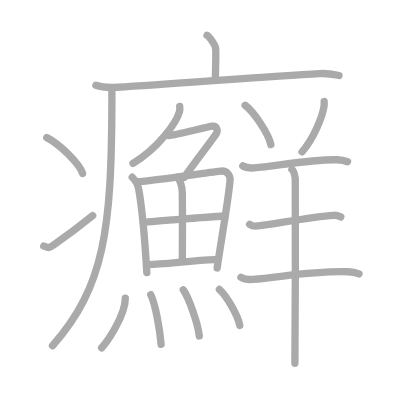
t = 0.00 s
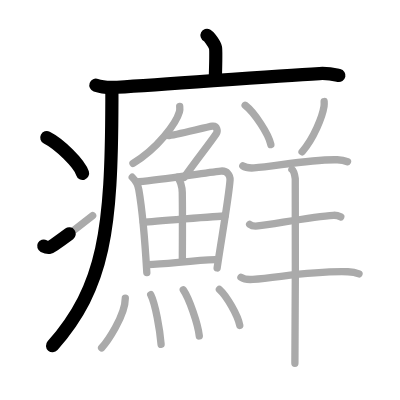
t = 4.50 s
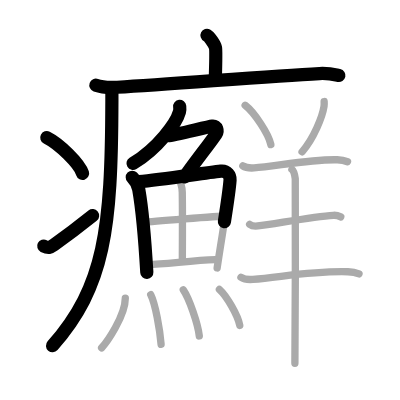
t = 8.75 s
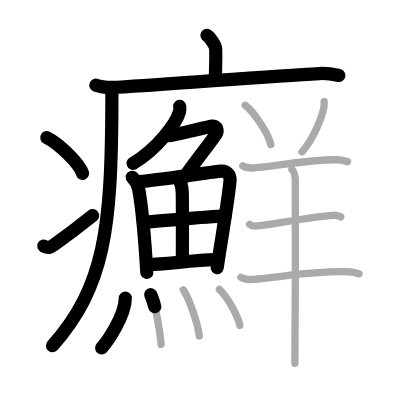
t = 13.25 s
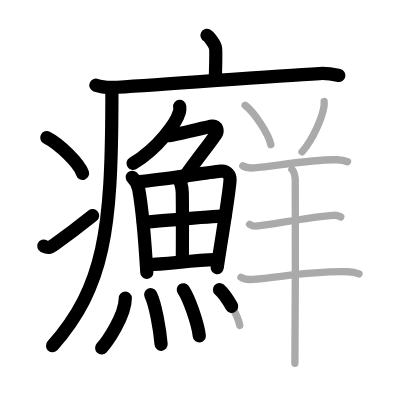
t = 15.50 s
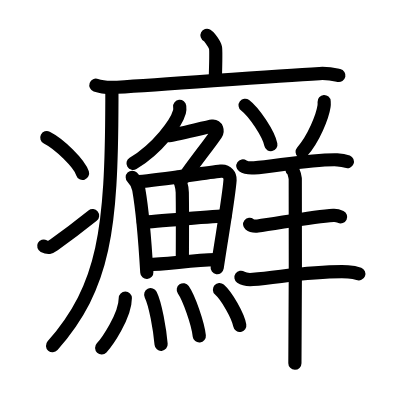
t = 22.00 s

The animated SVG that drew these frames (rendered in a browser with its animation timeline set to each time). Animation: 22 SMIL elements (animate=22); one cycle of 22.00 s.

<?xml version="1.0" standalone="no"?>
<!DOCTYPE svg PUBLIC "-//W3C//DTD SVG 1.1//EN"   "http://www.w3.org/Graphics/SVG/1.1/DTD/svg11.dtd">
<svg width="400px" height="400px"  version="1.1" xmlns="http://www.w3.org/2000/svg">
  <defs>
    <marker id="Triangle" viewBox="0 0 10 10" refX="0" refY="5" markerUnits="strokeWidth" markerWidth="3" style="stroke-opacity:0%;fill:#aaaaaa;" markerHeight="2" orient="auto">
      <path d="M 0 0 L 10 5 L 0 10 z" />
    </marker>
    
    <marker id="Arrow" viewBox="0 0 10 10" refX="5" refY="5" markerUnits="strokeWidth" markerWidth="1.8" style="stroke-opacity:0%;fill:#770000;" markerHeight="2" orient="auto">
      <path d="M 0 4 L 6 4 L 4 1 L 10 5 L 4 9 L 6 6 L 0 6 z" />
        <circle cx="5" cy="5" r="5" />
      </marker>
    
    <marker id="TriangleRed" viewBox="0 0 10 10" refX="0" refY="5" markerUnits="strokeWidth" markerWidth="3" style="stroke-opacity:0%;fill:#CC0000;" markerHeight="2" orient="auto">
      <path d="M 0 0 L 10 5 L 0 10 z" />
    </marker>
    
    <marker id="ArrowRed" viewBox="0 0 10 10" refX="5" refY="5" markerUnits="strokeWidth" markerWidth="1.8" style="stroke-opacity:0%;fill:#CC0000;" markerHeight="2" orient="auto">
      <path d="M 0 4 L 6 4 L 4 1 L 10 5 L 4 9 L 6 6 L 0 6 z" />
        <circle cx="5" cy="5" r="5" />
      </marker>
    
  </defs>
  
  <path style="fill:#ffffff; fill-opacity:100%; fill-rule:evenodd; stroke-width:0;" d="M 0 0 L 400px 0 L 400px 400px L 0 400px L 0 0" />

  <g transform="scale(3.6697247706422 3.6697247706422)">
<path style="fill:none; fill-opacity:0%; fill-rule:evenodd; stroke:#aaaaaa; stroke-opacity:100%; stroke-width: 1.5pt; stroke-linejoin:round; stroke-linecap:round;" d="M56.41 9.63c0.7 0.36 2.18 2.66 2.32 3.37c0.14 0.71 0.07 4.3-0.07 8.74"></path>
<path style="fill:none; fill-opacity:0%; fill-rule:evenodd; stroke:#aaaaaa; stroke-opacity:100%; stroke-width: 1.5pt; stroke-linejoin:round; stroke-linecap:round;" d="M26.13 23.23c1.52 0.54 4.3 0.63 5.82 0.54c15.8-0.91 41.05-3.02 55.11-3.73c2.53-0.13 4.05 0.26 5.31 0.53"></path>
<path style="fill:none; fill-opacity:0%; fill-rule:evenodd; stroke:#aaaaaa; stroke-opacity:100%; stroke-width: 1.5pt; stroke-linejoin:round; stroke-linecap:round;" d="M30.49 24c0 1.19 0 2.35 0 3.5c-0.1 35-1.95 50.53-16.18 66.72"></path>
<path style="fill:none; fill-opacity:0%; fill-rule:evenodd; stroke:#aaaaaa; stroke-opacity:100%; stroke-width: 1.5pt; stroke-linejoin:round; stroke-linecap:round;" d="M12.75 37.5c3.44 1.72 8.89 7.07 9.75 9.75"></path>
<path style="fill:none; fill-opacity:0%; fill-rule:evenodd; stroke:#aaaaaa; stroke-opacity:100%; stroke-width: 1.5pt; stroke-linejoin:round; stroke-linecap:round;" d="M11.92 67.05c1.27 0.65 1.66 0.46 2.78-0.33c4.52-3.19 7.13-5.22 10.55-7.97"></path>
<path style="fill:none; fill-opacity:0%; fill-rule:evenodd; stroke:#aaaaaa; stroke-opacity:100%; stroke-width: 1.5pt; stroke-linejoin:round; stroke-linecap:round;" d="M48.97 29c0.04 0.37 0.08 0.95-0.07 1.47c-0.87 3.1-5.84 9.91-12.66 14.07"></path>
<path style="fill:none; fill-opacity:0%; fill-rule:evenodd; stroke:#aaaaaa; stroke-opacity:100%; stroke-width: 1.5pt; stroke-linejoin:round; stroke-linecap:round;" d="M45.94 36.95c1.4 0 10.47-2.4 11.94-2.58c1.26-0.15 1.55 1.35 1.02 2.12c-2.22 3.24-5.08 6.71-8.7 11.85"></path>
<path style="fill:none; fill-opacity:0%; fill-rule:evenodd; stroke:#aaaaaa; stroke-opacity:100%; stroke-width: 1.5pt; stroke-linejoin:round; stroke-linecap:round;" d="M36.04 48.3c0.96 0.95 1.55 2 1.78 3.35c0.82 4.71 1.68 13.96 2.19 22.64"></path>
<path style="fill:none; fill-opacity:0%; fill-rule:evenodd; stroke:#aaaaaa; stroke-opacity:100%; stroke-width: 1.5pt; stroke-linejoin:round; stroke-linecap:round;" d="M37.89 49.49c6.32-0.53 17.55-2.36 22.27-2.86c1.73-0.19 2.62 1.17 2.53 2.44c-0.33 4.63-2.2 15.05-3.52 23.95"></path>
<path style="fill:none; fill-opacity:0%; fill-rule:evenodd; stroke:#aaaaaa; stroke-opacity:100%; stroke-width: 1.5pt; stroke-linejoin:round; stroke-linecap:round;" d="M48.38 48.35c0.72 0.65 1.26 2.59 1.29 4.08c0.1 6.6 0.02 15.43 0.02 18.7"></path>
<path style="fill:none; fill-opacity:0%; fill-rule:evenodd; stroke:#aaaaaa; stroke-opacity:100%; stroke-width: 1.5pt; stroke-linejoin:round; stroke-linecap:round;" d="M39.07 60.6c2.06-0.25 20.54-1.74 22.24-1.75"></path>
<path style="fill:none; fill-opacity:0%; fill-rule:evenodd; stroke:#aaaaaa; stroke-opacity:100%; stroke-width: 1.5pt; stroke-linejoin:round; stroke-linecap:round;" d="M40.34 72.1c4.55-0.04 12.04-1.16 18.33-1.33"></path>
<path style="fill:none; fill-opacity:0%; fill-rule:evenodd; stroke:#aaaaaa; stroke-opacity:100%; stroke-width: 1.5pt; stroke-linejoin:round; stroke-linecap:round;" d="M34.15 81.22c0 4.92-5.13 12.17-6.46 13.58"></path>
<path style="fill:none; fill-opacity:0%; fill-rule:evenodd; stroke:#aaaaaa; stroke-opacity:100%; stroke-width: 1.5pt; stroke-linejoin:round; stroke-linecap:round;" d="M41.07 80.3c1.28 2.55 2.5 9.56 2.83 13.53"></path>
<path style="fill:none; fill-opacity:0%; fill-rule:evenodd; stroke:#aaaaaa; stroke-opacity:100%; stroke-width: 1.5pt; stroke-linejoin:round; stroke-linecap:round;" d="M49.95 78.97c1.54 2.22 3.97 9.13 4.36 12.58"></path>
<path style="fill:none; fill-opacity:0%; fill-rule:evenodd; stroke:#aaaaaa; stroke-opacity:100%; stroke-width: 1.5pt; stroke-linejoin:round; stroke-linecap:round;" d="M59.79 78.89c1.96 1.73 5.07 7.11 5.55 9.8"></path>
<path style="fill:none; fill-opacity:0%; fill-rule:evenodd; stroke:#aaaaaa; stroke-opacity:100%; stroke-width: 1.5pt; stroke-linejoin:round; stroke-linecap:round;" d="M66.8 28.69c2.47 1.89 6.39 7.77 7.01 10.72"></path>
<path style="fill:none; fill-opacity:0%; fill-rule:evenodd; stroke:#aaaaaa; stroke-opacity:100%; stroke-width: 1.5pt; stroke-linejoin:round; stroke-linecap:round;" d="M88.33 27.67c0.02 0.32 0.04 0.83-0.03 1.3c-0.41 2.73-2.76 8.73-5.98 12.4"></path>
<path style="fill:none; fill-opacity:0%; fill-rule:evenodd; stroke:#aaaaaa; stroke-opacity:100%; stroke-width: 1.5pt; stroke-linejoin:round; stroke-linecap:round;" d="M66.17 45.2c0.8 0.55 2.25 0.6 3.05 0.55c5.64-0.39 15.52-2.41 22.69-2.21c1.33 0.04 2.12 0.26 2.79 0.53"></path>
<path style="fill:none; fill-opacity:0%; fill-rule:evenodd; stroke:#aaaaaa; stroke-opacity:100%; stroke-width: 1.5pt; stroke-linejoin:round; stroke-linecap:round;" d="M68.03 61.13c0.57 0.45 1.62 0.52 2.2 0.45C75 61 85.25 59 90.85 58.67c0.95-0.06 1.53 0.21 2.01 0.44"></path>
<path style="fill:none; fill-opacity:0%; fill-rule:evenodd; stroke:#aaaaaa; stroke-opacity:100%; stroke-width: 1.5pt; stroke-linejoin:round; stroke-linecap:round;" d="M65.66 75.55c0.85 0.59 2.41 0.66 3.27 0.59c7.82-0.64 16.26-2.37 25.91-2.08c1.42 0.04 2.27 0.28 2.99 0.57"></path>
<path style="fill:none; fill-opacity:0%; fill-rule:evenodd; stroke:#aaaaaa; stroke-opacity:100%; stroke-width: 1.5pt; stroke-linejoin:round; stroke-linecap:round;" d="M79.55 46.17c0.5 0.39 0.8 1.74 0.91 2.52c0.1 0.77 0 45.48-0.1 50.31"></path>

<path style="fill:none; fill-opacity:0%; fill-rule:evenodd; stroke:#000000; stroke-opacity:100%; stroke-width: 2.7pt; stroke-linejoin:round; stroke-linecap:round;" d="M56.41 9.63c0.7 0.36 2.18 2.66 2.32 3.37c0.14 0.71 0.07 4.3-0.07 8.74" pathLength="100" stroke-dashoffset="100" stroke-dasharray="100 105"><animate id="dashAnim1" attributeName="stroke-dashoffset" from="100" to="0" dur="1s" calcMode="linear" fill="freeze"/></path>
<path style="fill:none; fill-opacity:0%; fill-rule:evenodd; stroke:#000000; stroke-opacity:100%; stroke-width: 2.7pt; stroke-linejoin:round; stroke-linecap:round;" d="M26.13 23.23c1.52 0.54 4.3 0.63 5.82 0.54c15.8-0.91 41.05-3.02 55.11-3.73c2.53-0.13 4.05 0.26 5.31 0.53" pathLength="100" stroke-dashoffset="100" stroke-dasharray="100 105"><animate id="dashAnim2" attributeName="stroke-dashoffset" from="100" to="0" dur="1s" calcMode="linear" begin="dashAnim1.end" fill="freeze"/></path>
<path style="fill:none; fill-opacity:0%; fill-rule:evenodd; stroke:#000000; stroke-opacity:100%; stroke-width: 2.7pt; stroke-linejoin:round; stroke-linecap:round;" d="M30.49 24c0 1.19 0 2.35 0 3.5c-0.1 35-1.95 50.53-16.18 66.72" pathLength="100" stroke-dashoffset="100" stroke-dasharray="100 105"><animate id="dashAnim3" attributeName="stroke-dashoffset" from="100" to="0" dur="1s" calcMode="linear" begin="dashAnim2.end" fill="freeze"/></path>
<path style="fill:none; fill-opacity:0%; fill-rule:evenodd; stroke:#000000; stroke-opacity:100%; stroke-width: 2.7pt; stroke-linejoin:round; stroke-linecap:round;" d="M12.75 37.5c3.44 1.72 8.89 7.07 9.75 9.75" pathLength="100" stroke-dashoffset="100" stroke-dasharray="100 105"><animate id="dashAnim4" attributeName="stroke-dashoffset" from="100" to="0" dur="1s" calcMode="linear" begin="dashAnim3.end" fill="freeze"/></path>
<path style="fill:none; fill-opacity:0%; fill-rule:evenodd; stroke:#000000; stroke-opacity:100%; stroke-width: 2.7pt; stroke-linejoin:round; stroke-linecap:round;" d="M11.92 67.05c1.27 0.65 1.66 0.46 2.78-0.33c4.52-3.19 7.13-5.22 10.55-7.97" pathLength="100" stroke-dashoffset="100" stroke-dasharray="100 105"><animate id="dashAnim5" attributeName="stroke-dashoffset" from="100" to="0" dur="1s" calcMode="linear" begin="dashAnim4.end" fill="freeze"/></path>
<path style="fill:none; fill-opacity:0%; fill-rule:evenodd; stroke:#000000; stroke-opacity:100%; stroke-width: 2.7pt; stroke-linejoin:round; stroke-linecap:round;" d="M48.97 29c0.04 0.37 0.08 0.95-0.07 1.47c-0.87 3.1-5.84 9.91-12.66 14.07" pathLength="100" stroke-dashoffset="100" stroke-dasharray="100 105"><animate id="dashAnim6" attributeName="stroke-dashoffset" from="100" to="0" dur="1s" calcMode="linear" begin="dashAnim5.end" fill="freeze"/></path>
<path style="fill:none; fill-opacity:0%; fill-rule:evenodd; stroke:#000000; stroke-opacity:100%; stroke-width: 2.7pt; stroke-linejoin:round; stroke-linecap:round;" d="M45.94 36.95c1.4 0 10.47-2.4 11.94-2.58c1.26-0.15 1.55 1.35 1.02 2.12c-2.22 3.24-5.08 6.71-8.7 11.85" pathLength="100" stroke-dashoffset="100" stroke-dasharray="100 105"><animate id="dashAnim7" attributeName="stroke-dashoffset" from="100" to="0" dur="1s" calcMode="linear" begin="dashAnim6.end" fill="freeze"/></path>
<path style="fill:none; fill-opacity:0%; fill-rule:evenodd; stroke:#000000; stroke-opacity:100%; stroke-width: 2.7pt; stroke-linejoin:round; stroke-linecap:round;" d="M36.04 48.3c0.96 0.95 1.55 2 1.78 3.35c0.82 4.71 1.68 13.96 2.19 22.64" pathLength="100" stroke-dashoffset="100" stroke-dasharray="100 105"><animate id="dashAnim8" attributeName="stroke-dashoffset" from="100" to="0" dur="1s" calcMode="linear" begin="dashAnim7.end" fill="freeze"/></path>
<path style="fill:none; fill-opacity:0%; fill-rule:evenodd; stroke:#000000; stroke-opacity:100%; stroke-width: 2.7pt; stroke-linejoin:round; stroke-linecap:round;" d="M37.89 49.49c6.32-0.53 17.55-2.36 22.27-2.86c1.73-0.19 2.62 1.17 2.53 2.44c-0.33 4.63-2.2 15.05-3.52 23.95" pathLength="100" stroke-dashoffset="100" stroke-dasharray="100 105"><animate id="dashAnim9" attributeName="stroke-dashoffset" from="100" to="0" dur="1s" calcMode="linear" begin="dashAnim8.end" fill="freeze"/></path>
<path style="fill:none; fill-opacity:0%; fill-rule:evenodd; stroke:#000000; stroke-opacity:100%; stroke-width: 2.7pt; stroke-linejoin:round; stroke-linecap:round;" d="M48.38 48.35c0.72 0.65 1.26 2.59 1.29 4.08c0.1 6.6 0.02 15.43 0.02 18.7" pathLength="100" stroke-dashoffset="100" stroke-dasharray="100 105"><animate id="dashAnim10" attributeName="stroke-dashoffset" from="100" to="0" dur="1s" calcMode="linear" begin="dashAnim9.end" fill="freeze"/></path>
<path style="fill:none; fill-opacity:0%; fill-rule:evenodd; stroke:#000000; stroke-opacity:100%; stroke-width: 2.7pt; stroke-linejoin:round; stroke-linecap:round;" d="M39.07 60.6c2.06-0.25 20.54-1.74 22.24-1.75" pathLength="100" stroke-dashoffset="100" stroke-dasharray="100 105"><animate id="dashAnim11" attributeName="stroke-dashoffset" from="100" to="0" dur="1s" calcMode="linear" begin="dashAnim10.end" fill="freeze"/></path>
<path style="fill:none; fill-opacity:0%; fill-rule:evenodd; stroke:#000000; stroke-opacity:100%; stroke-width: 2.7pt; stroke-linejoin:round; stroke-linecap:round;" d="M40.34 72.1c4.55-0.04 12.04-1.16 18.33-1.33" pathLength="100" stroke-dashoffset="100" stroke-dasharray="100 105"><animate id="dashAnim12" attributeName="stroke-dashoffset" from="100" to="0" dur="1s" calcMode="linear" begin="dashAnim11.end" fill="freeze"/></path>
<path style="fill:none; fill-opacity:0%; fill-rule:evenodd; stroke:#000000; stroke-opacity:100%; stroke-width: 2.7pt; stroke-linejoin:round; stroke-linecap:round;" d="M34.15 81.22c0 4.92-5.13 12.17-6.46 13.58" pathLength="100" stroke-dashoffset="100" stroke-dasharray="100 105"><animate id="dashAnim13" attributeName="stroke-dashoffset" from="100" to="0" dur="1s" calcMode="linear" begin="dashAnim12.end" fill="freeze"/></path>
<path style="fill:none; fill-opacity:0%; fill-rule:evenodd; stroke:#000000; stroke-opacity:100%; stroke-width: 2.7pt; stroke-linejoin:round; stroke-linecap:round;" d="M41.07 80.3c1.28 2.55 2.5 9.56 2.83 13.53" pathLength="100" stroke-dashoffset="100" stroke-dasharray="100 105"><animate id="dashAnim14" attributeName="stroke-dashoffset" from="100" to="0" dur="1s" calcMode="linear" begin="dashAnim13.end" fill="freeze"/></path>
<path style="fill:none; fill-opacity:0%; fill-rule:evenodd; stroke:#000000; stroke-opacity:100%; stroke-width: 2.7pt; stroke-linejoin:round; stroke-linecap:round;" d="M49.95 78.97c1.54 2.22 3.97 9.13 4.36 12.58" pathLength="100" stroke-dashoffset="100" stroke-dasharray="100 105"><animate id="dashAnim15" attributeName="stroke-dashoffset" from="100" to="0" dur="1s" calcMode="linear" begin="dashAnim14.end" fill="freeze"/></path>
<path style="fill:none; fill-opacity:0%; fill-rule:evenodd; stroke:#000000; stroke-opacity:100%; stroke-width: 2.7pt; stroke-linejoin:round; stroke-linecap:round;" d="M59.79 78.89c1.96 1.73 5.07 7.11 5.55 9.8" pathLength="100" stroke-dashoffset="100" stroke-dasharray="100 105"><animate id="dashAnim16" attributeName="stroke-dashoffset" from="100" to="0" dur="1s" calcMode="linear" begin="dashAnim15.end" fill="freeze"/></path>
<path style="fill:none; fill-opacity:0%; fill-rule:evenodd; stroke:#000000; stroke-opacity:100%; stroke-width: 2.7pt; stroke-linejoin:round; stroke-linecap:round;" d="M66.8 28.69c2.47 1.89 6.39 7.77 7.01 10.72" pathLength="100" stroke-dashoffset="100" stroke-dasharray="100 105"><animate id="dashAnim17" attributeName="stroke-dashoffset" from="100" to="0" dur="1s" calcMode="linear" begin="dashAnim16.end" fill="freeze"/></path>
<path style="fill:none; fill-opacity:0%; fill-rule:evenodd; stroke:#000000; stroke-opacity:100%; stroke-width: 2.7pt; stroke-linejoin:round; stroke-linecap:round;" d="M88.33 27.67c0.02 0.32 0.04 0.83-0.03 1.3c-0.41 2.73-2.76 8.73-5.98 12.4" pathLength="100" stroke-dashoffset="100" stroke-dasharray="100 105"><animate id="dashAnim18" attributeName="stroke-dashoffset" from="100" to="0" dur="1s" calcMode="linear" begin="dashAnim17.end" fill="freeze"/></path>
<path style="fill:none; fill-opacity:0%; fill-rule:evenodd; stroke:#000000; stroke-opacity:100%; stroke-width: 2.7pt; stroke-linejoin:round; stroke-linecap:round;" d="M66.17 45.2c0.8 0.55 2.25 0.6 3.05 0.55c5.64-0.39 15.52-2.41 22.69-2.21c1.33 0.04 2.12 0.26 2.79 0.53" pathLength="100" stroke-dashoffset="100" stroke-dasharray="100 105"><animate id="dashAnim19" attributeName="stroke-dashoffset" from="100" to="0" dur="1s" calcMode="linear" begin="dashAnim18.end" fill="freeze"/></path>
<path style="fill:none; fill-opacity:0%; fill-rule:evenodd; stroke:#000000; stroke-opacity:100%; stroke-width: 2.7pt; stroke-linejoin:round; stroke-linecap:round;" d="M68.03 61.13c0.57 0.45 1.62 0.52 2.2 0.45C75 61 85.25 59 90.85 58.67c0.95-0.06 1.53 0.21 2.01 0.44" pathLength="100" stroke-dashoffset="100" stroke-dasharray="100 105"><animate id="dashAnim20" attributeName="stroke-dashoffset" from="100" to="0" dur="1s" calcMode="linear" begin="dashAnim19.end" fill="freeze"/></path>
<path style="fill:none; fill-opacity:0%; fill-rule:evenodd; stroke:#000000; stroke-opacity:100%; stroke-width: 2.7pt; stroke-linejoin:round; stroke-linecap:round;" d="M65.66 75.55c0.85 0.59 2.41 0.66 3.27 0.59c7.82-0.64 16.26-2.37 25.91-2.08c1.42 0.04 2.27 0.28 2.99 0.57" pathLength="100" stroke-dashoffset="100" stroke-dasharray="100 105"><animate id="dashAnim21" attributeName="stroke-dashoffset" from="100" to="0" dur="1s" calcMode="linear" begin="dashAnim20.end" fill="freeze"/></path>
<path style="fill:none; fill-opacity:0%; fill-rule:evenodd; stroke:#000000; stroke-opacity:100%; stroke-width: 2.7pt; stroke-linejoin:round; stroke-linecap:round;" d="M79.55 46.17c0.5 0.39 0.8 1.74 0.91 2.52c0.1 0.77 0 45.48-0.1 50.31" pathLength="100" stroke-dashoffset="100" stroke-dasharray="100 105"><animate id="dashAnim22" attributeName="stroke-dashoffset" from="100" to="0" dur="1s" calcMode="linear" begin="dashAnim21.end" fill="freeze"/></path>

</g>

</svg>  
          
